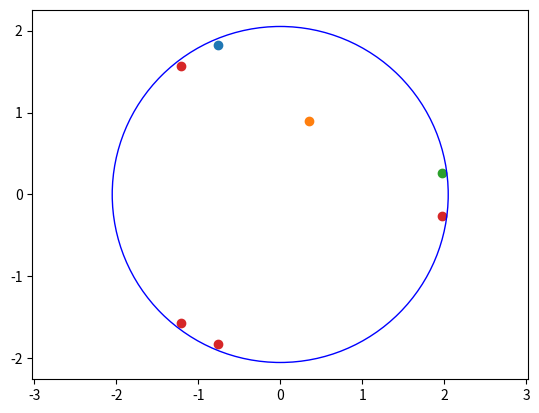

Here is the Python script that generated this plot:
import matplotlib.pyplot as plt
import numpy as np

lista = np.array([[-1.21,1.57], [-1.21,-1.57], [1.97,-0.26], [-0.759, -1.83]])
print(lista[:,0])
plt.scatter(-0.759, 1.83)
plt.scatter(0.351935, 0.902) # 2.66545
plt.scatter(1.97, 0.26)
plt.scatter(lista[:,0], lista[:,1])
#array([ 1.74840375, -0.47626371,  1.98013631,  1.        ])
ax = plt.gca()
circle2 = plt.Circle((0, 0), 2.05, color='b', fill=False)
ax.add_patch(circle2)
plt.axis("equal")
# plt.plot([-1.21,1.57], '*')
# plt.plot([-1.21,-1.57], '*')
# plt.plot([1.97,-0.26], '*')
# plt.plot([1.97, 0.26], '*')
# plt.plot([-0.759, 1.83], '*')
# plt.plot([-0.759, -1.83], '*')

plt.show()
